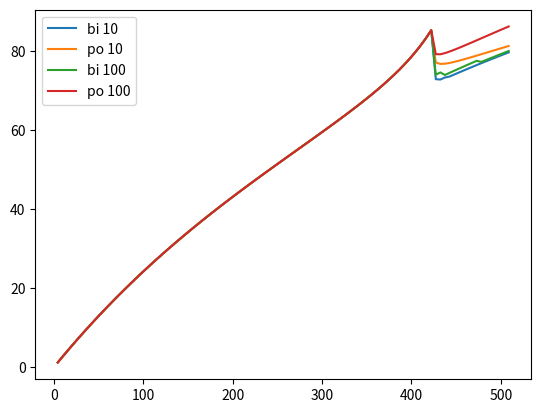

The matplotlib source for this figure:
# Code from
# Johanna Elena Schmitz, Sven Rahmann, A comprehensive review and evaluation of species richness estimation, Briefings in Bioinformatics, Volume 26, Issue 2, March 2025, bbaf158, https://doi.org/10.1093/bib/bbaf158


import argparse
import math
import numpy as np
from scipy.stats import poisson, binom


def GT_BI(freq, n, t):
    """
    EFRON-THISTED
    """
    r = len(freq)

    if t > 1:
        p = 1 / (1 + t)
        k = int(0.5 * np.log2(n * t**2 / (t - 1)))
        cum = binom.pmf(k=0, n=k, p=p)

    U = 0
    for i in range(1, r + 1):
        if t <= 1:
            U += math.pow(-t, i) * freq[i - 1]
        else:
            U += math.pow(-t, i) * (1 - cum) * freq[i - 1]
            if i <= k:
                cum += binom.pmf(k=i, n=k, p=p)
    return - U


def GT_PO(freq, n, t):
    """
    Smoothed Poisson Good Toulmin
    """
    r = len(freq)

    if t > 1:
        lam = 0.5 / t * np.log(n * math.pow(t + 1, 2) / (t - 1))
        cum = poisson.pmf(k=0, mu=lam)

    U = 0
    for i in range(1, r + 1):
        if t <= 1:
            U += math.pow(-t, i) * freq[i - 1]
        else:
            U += math.pow(-t, i) * (1 - cum) * freq[i - 1]
            cum += poisson.pmf(k=i, mu=lam)
    return - U


import matplotlib.pyplot as plt


freq = [118, 74, 44, 24, 29, 22, 20, 19, 20, 15, 12, 14, 6, 1, 6]
n = 10
gt_bi = [GT_BI(freq,n,t) for t in np.linspace(0.01,1.2,100)]
gt_po = [GT_PO(freq,n,t) for t in np.linspace(0.01,1.2,100)]

plt.plot(np.linspace(0.01,1.2,100)* sum(freq), gt_bi, label='bi 10')
plt.plot(np.linspace(0.01,1.2,100)* sum(freq), gt_po, label='po 10')


n = 100
gt_bi = [GT_BI(freq,n,t) for t in np.linspace(0.01,1.2,100)]
gt_po = [GT_PO(freq,n,t) for t in np.linspace(0.01,1.2,100)]

plt.plot(np.linspace(0.01,1.2,100) * sum(freq), gt_bi, label='bi 100')
plt.plot(np.linspace(0.01,1.2,100) * sum(freq), gt_po, label='po 100')

plt.legend()

plt.savefig('GT_pycode.pdf')


# parser = argparse.ArgumentParser(description='Calculate species richness estimates.')
# parser.add_argument('-d', '--data', metavar='D', type=str, nargs=1, 
#             help='input data with frequency counts (value in row k corresponds to the number of clones with exactly k individuals in the sample)')
# parser.add_argument('-o', '--output', metavar='O', type=str, nargs=1, 
#             help='output file with estimate of number of unseen species')
# parser.add_argument('-p', '--population', metavar='P', type=float, nargs=1, 
#             help='Population size')
# parser.add_argument('-s', '--seen', metavar='S', type=int, nargs=1, 
#             help='Percentage of seen population.')

# args = parser.parse_args()
# input = args.data[0]
# output = args.output[0]
# p = int(args.population[0])
# s = args.seen[0]

# with open(input, "r") as file:
#     freq = np.array([int(x) for x in file.readlines()])

# n = p * s / 100
# m = p - n
# t = m / n

# try:
#     UEF = GT_BI(freq, n, t)
#     if UEF < 0:
#         UEF = np.nan
# except:
#     UEF = np.nan

# try:
#     ULP = GT_PO(freq, n, t)
#     if ULP < 0:
#         ULP = np.nan
# except:
#     ULP = np.nan

# with open(output, "w") as file:
#     file.write("Efron-Thisted Good Toulmin\t{est:.3f}\n".format(est=UEF))
#     file.write("Smoothed Poisson Good Toulmin\t{est:.3f}".format(est=ULP))
